Photos from the image-classification dataset "Dataset_correctly_classified_E" in the GitHub repository madebynanditaaa/bacnet-flask. Its 8 classes are: Clostridium perfringens, Enterococcus faecalis, Enterococcus faecium, Escherichia coli, Listeria monocytogenes, Proteus, Pseudomonas aeruginosa, Staphylococcus aureus.

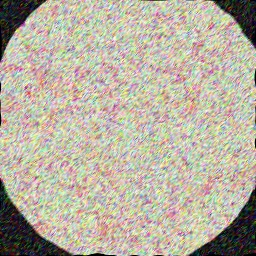
Label: Pseudomonas aeruginosa

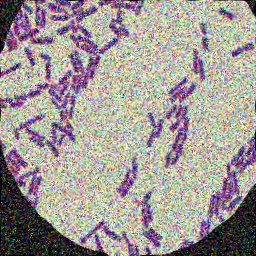
Label: Clostridium perfringens

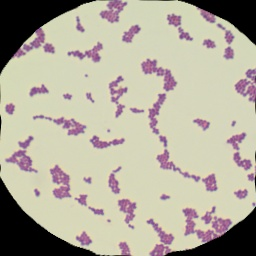
Label: Enterococcus faecalis

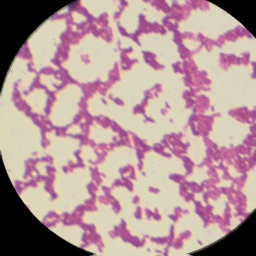
Label: Listeria monocytogenes

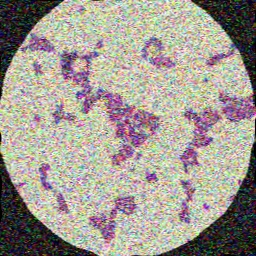
Label: Enterococcus faecium

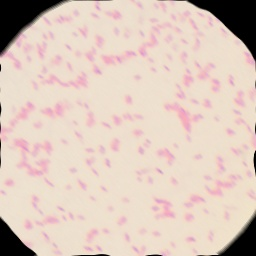
Label: Escherichia coli
